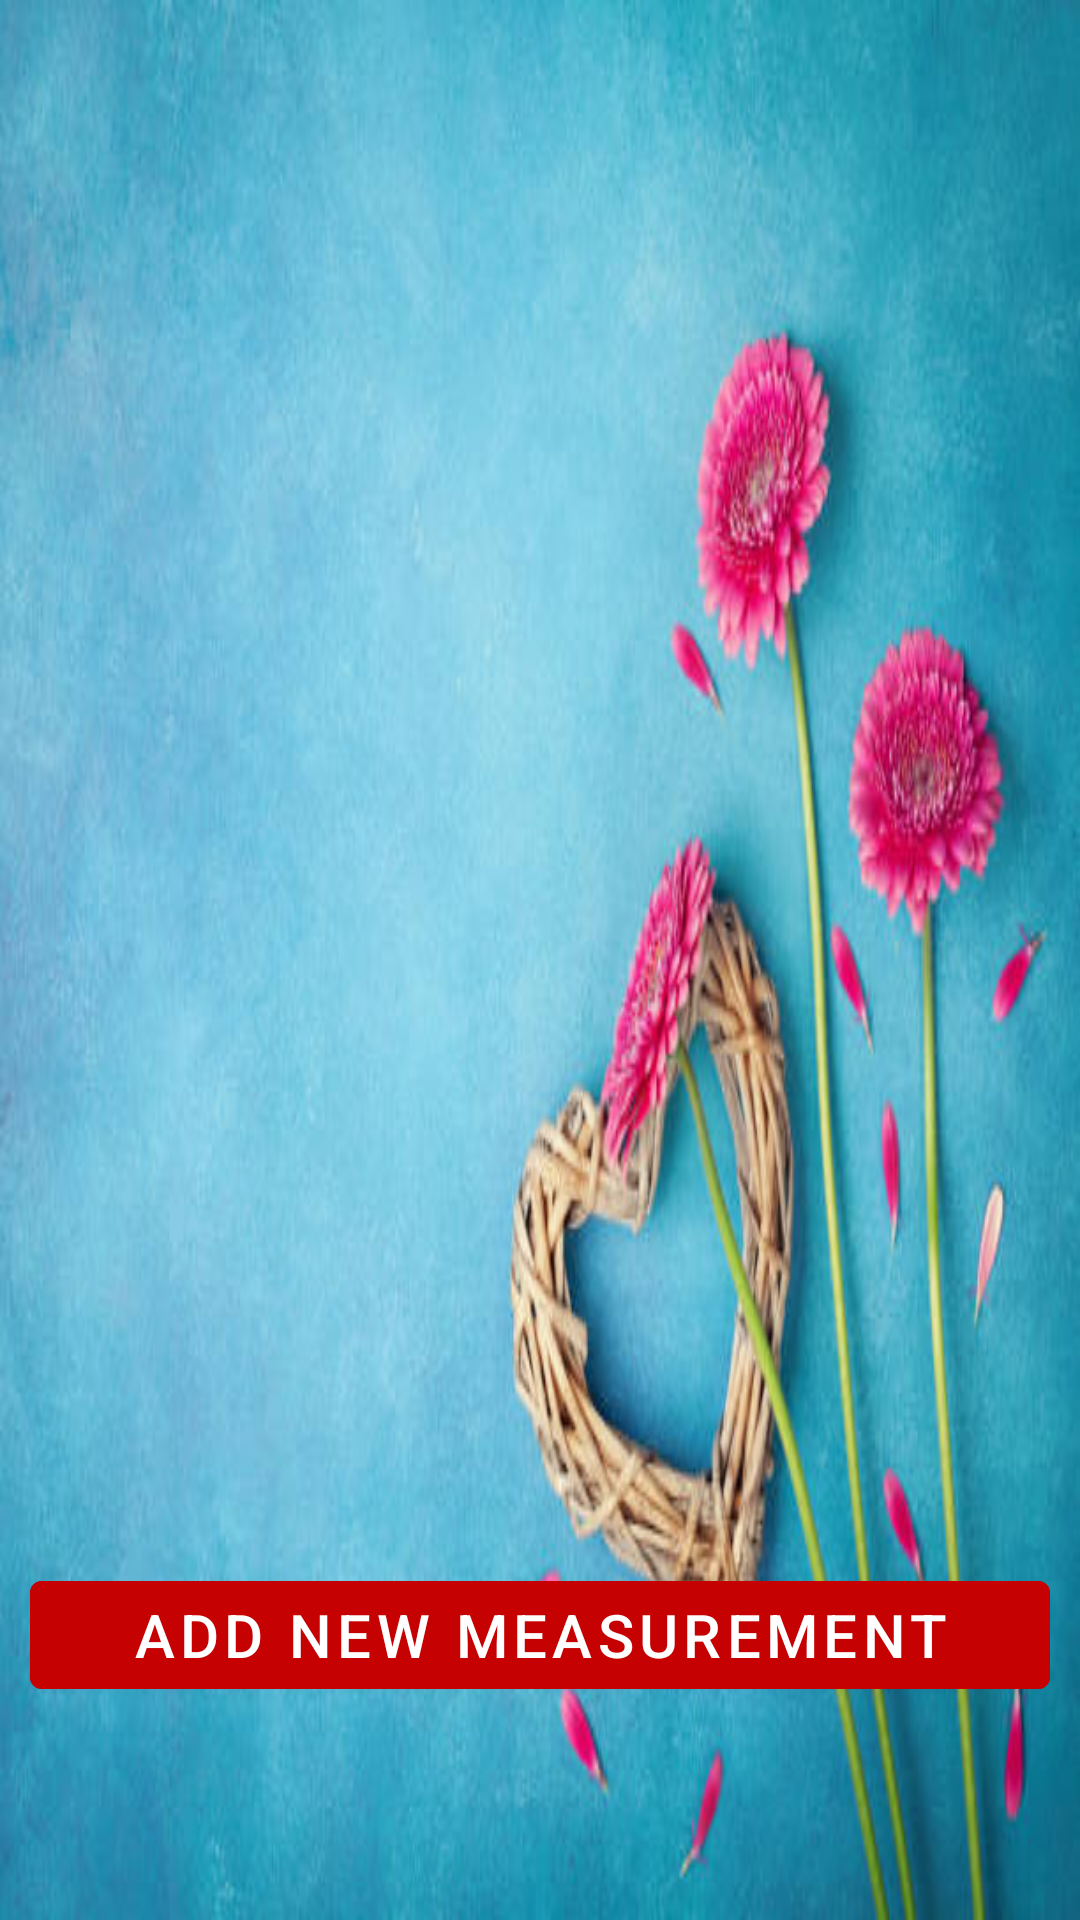

Reconstruct the res/layout file that produces this screen, plus the resources it refers to.
<!-- AndroidManifest.xml: application theme Theme.CardiacRecorder -->
<!-- res/layout/activity_home.xml -->
<?xml version="1.0" encoding="utf-8"?>
<RelativeLayout xmlns:android="http://schemas.android.com/apk/res/android"
    xmlns:app="http://schemas.android.com/apk/res-auto"
    xmlns:tools="http://schemas.android.com/tools"
    android:layout_width="match_parent"
    android:layout_height="match_parent"
    android:background="@drawable/item2"
    android:id="@+id/bg_item"
    android:padding="10dp"
    tools:context=".HomeActivity" >

    <androidx.recyclerview.widget.RecyclerView
        android:layout_width="match_parent"
        android:layout_height="match_parent"
        android:id="@+id/measurementListView"
        android:layout_marginTop="3dp"
        android:layout_above="@id/addNewMeasurement"/>

    <com.google.android.material.button.MaterialButton
        android:id="@+id/addNewMeasurement"
        android:layout_width="match_parent"
        android:layout_height="wrap_content"
        android:layout_alignParentBottom="true"
        android:layout_marginBottom="61dp"
        android:backgroundTint="#c50101"
        android:drawableLeft="@drawable/ic_add"
        android:text="Add new measurement"
        android:textSize="20dp" />

</RelativeLayout>
<!-- resources referenced by this layout -->
<resources>
  <!-- drawable item2: jpg bitmap (drawable, 39365 bytes) -->
  <style name="Theme.CardiacRecorder" parent="Theme.MaterialComponents.DayNight.DarkActionBar">
          
          <item name="colorPrimary">@color/purple_500</item>
          <item name="colorPrimaryVariant">@color/purple_700</item>
          <item name="colorOnPrimary">@color/white</item>
          
          <item name="colorSecondary">@color/teal_200</item>
          <item name="colorSecondaryVariant">@color/teal_700</item>
          <item name="colorOnSecondary">@color/black</item>
          
          <item name="android:statusBarColor">?attr/colorPrimaryVariant</item>
          
      </style>
  <!-- not gathered from this repository: default colours our renderer supplied (Android Studio template values) -->
  <color name="purple_500">#FF6200EE</color>
  <color name="purple_700">#FF3700B3</color>
  <color name="teal_200">#FF03DAC5</color>
  <color name="teal_700">#FF018786</color>
  <color name="black">#FF000000</color>
  <color name="white">#FFFFFFFF</color>
</resources>
